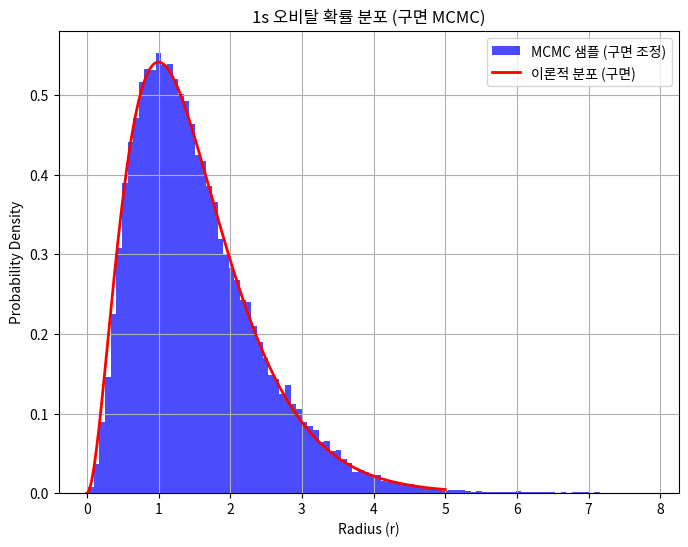

Python code for this plot:
import numpy as np
import matplotlib.pyplot as plt

# 1s 오비탈의 확률 밀도 함수 정의
def hydrogen_1s_probability_density(r):
    """
    1s 오비탈의 정규화된 확률 밀도 함수.
    Psi(r)^2 = (1/π)*(1/a0^3)*exp(-2r/a0)로 정의되며, 여기서 a0는 보어 반지름입니다.
    이 구현에서는 보어 반지름(a0)을 1로 가정하고 원자 단위를 사용합니다.
    
    Parameters:
        r (float): 전자가 핵에서 떨어진 거리 (반지름).
    
    Returns:
        float: 주어진 r에서의 확률 밀도 값.
    """
    a0 = 1  # 보어 반지름을 1로 가정 (원자 단위)
    return (np.exp(-2 * r) / np.pi)  # 정규화된 확률 밀도 값 반환

# 구면 좌표를 고려한 확률 밀도 함수 정의
def hydrogen_1s_probability_density_spherical(r):
    """
    구면 좌표에서의 확률 밀도 함수. 
    구면 대칭을 고려하여 4πr^2 요소를 포함합니다.
    이를 통해 r이 증가할 때 구의 부피에 따라 확률이 조정됩니다.
    
    Parameters:
        r (float): 전자가 핵에서 떨어진 거리 (반지름).
    
    Returns:
        float: 구면 좌표에서의 확률 밀도 값.
    """
    return 4 * np.pi * r**2 * hydrogen_1s_probability_density(r)

# Metropolis-Hastings 알고리즘을 사용한 MCMC 샘플링
def mcmc_metropolis_hastings_spherical(num_samples, step_size, burn_in=1000):
    """
    Metropolis-Hastings 알고리즘을 사용하여 1s 오비탈에서 샘플을 생성.
    구면 좌표계의 확률 밀도를 기반으로 샘플을 생성합니다.
    
    Parameters:
        num_samples (int): MCMC에서 생성할 최종 샘플 개수.
        step_size (float): 샘플 제안 분포의 스텝 크기 (탐색 범위).
        burn_in (int): 초기 샘플을 버리는 단계의 반복 횟수 (버닝 단계).
    
    Returns:
        numpy.ndarray: 생성된 샘플의 배열.
    """
    samples = []  # 최종 샘플을 저장할 리스트
    current_position = np.random.rand()  # 초기 위치를 랜덤하게 설정
    current_prob = hydrogen_1s_probability_density_spherical(current_position)  # 초기 위치의 확률 계산

    for i in range(num_samples + burn_in):  # 버닝 단계 포함하여 반복
        # 대칭적인 제안 분포에서 새로운 위치 제안
        proposal = current_position + np.random.uniform(-step_size, step_size)
        if proposal < 0:  # r은 음수가 될 수 없으므로 무시
            continue

        # 제안된 위치에서의 확률 밀도 계산
        proposal_prob = hydrogen_1s_probability_density_spherical(proposal)

        # 수락 비율 계산 (제안된 위치의 확률 / 현재 위치의 확률)
        acceptance_ratio = proposal_prob / current_prob

        # 제안된 위치를 수락 또는 거절
        if np.random.rand() < acceptance_ratio:
            current_position = proposal  # 새로운 위치로 이동
            current_prob = proposal_prob  # 새로운 위치의 확률 업데이트

        # 버닝 단계를 지나고 나면 샘플 저장
        if i >= burn_in:
            samples.append(current_position)

    return np.array(samples)  # 배열로 변환하여 반환

# MCMC 매개변수 설정
num_samples = 100000  # 최종 생성할 샘플 개수
step_size = 0.5  # 샘플 제안 분포의 스텝 크기
burn_in = 2000  # 버닝 단계 반복 횟수

# MCMC를 사용하여 샘플 생성
samples_spherical = mcmc_metropolis_hastings_spherical(num_samples, step_size, burn_in)

# 결과 시각화
plt.figure(figsize=(8, 6))  # 그래프 크기 설정
plt.hist(samples_spherical, bins=100, density=True, alpha=0.7, color='blue', label='MCMC 샘플 (구면 조정)')  # 히스토그램
r = np.linspace(0, 5, 500)  # r 값의 범위 설정
plt.plot(r, hydrogen_1s_probability_density_spherical(r), 'r-', label='이론적 분포 (구면)', linewidth=2)  # 이론적 분포
plt.xlabel('Radius (r)')  # x축 라벨
plt.ylabel('Probability Density')  # y축 라벨
plt.title('1s 오비탈 확률 분포 (구면 MCMC)')  # 그래프 제목
plt.legend()  # 범례 추가
plt.grid()  # 그리드 추가
plt.show()  # 그래프 표시
